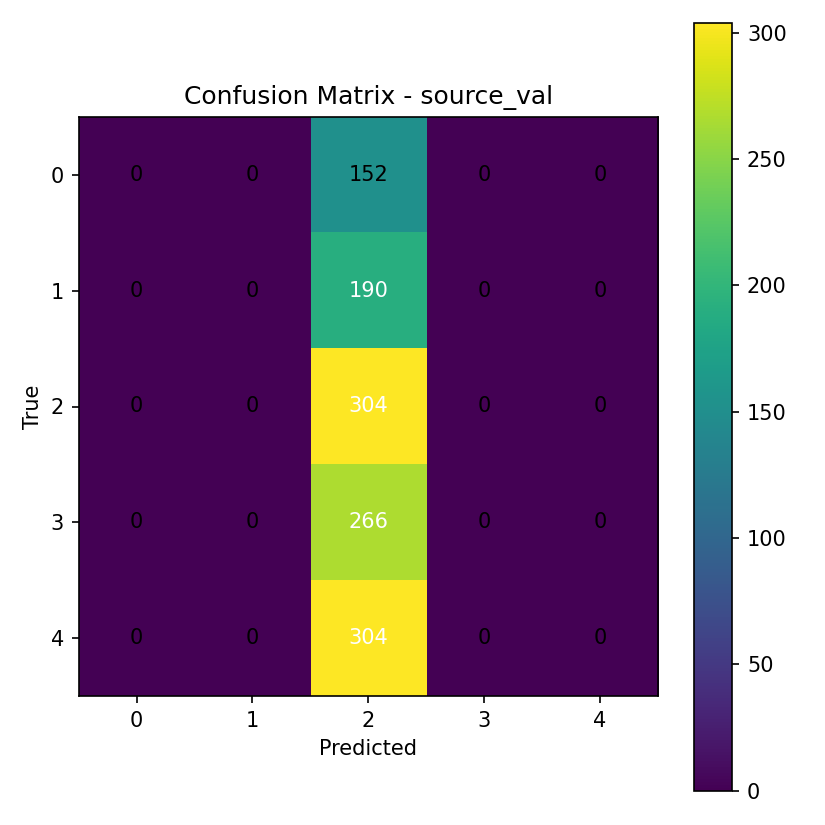

The file beside this chart, header and first rows:
0, 0, 152, 0, 0
0, 0, 190, 0, 0
0, 0, 304, 0, 0
0, 0, 266, 0, 0
0, 0, 304, 0, 0
